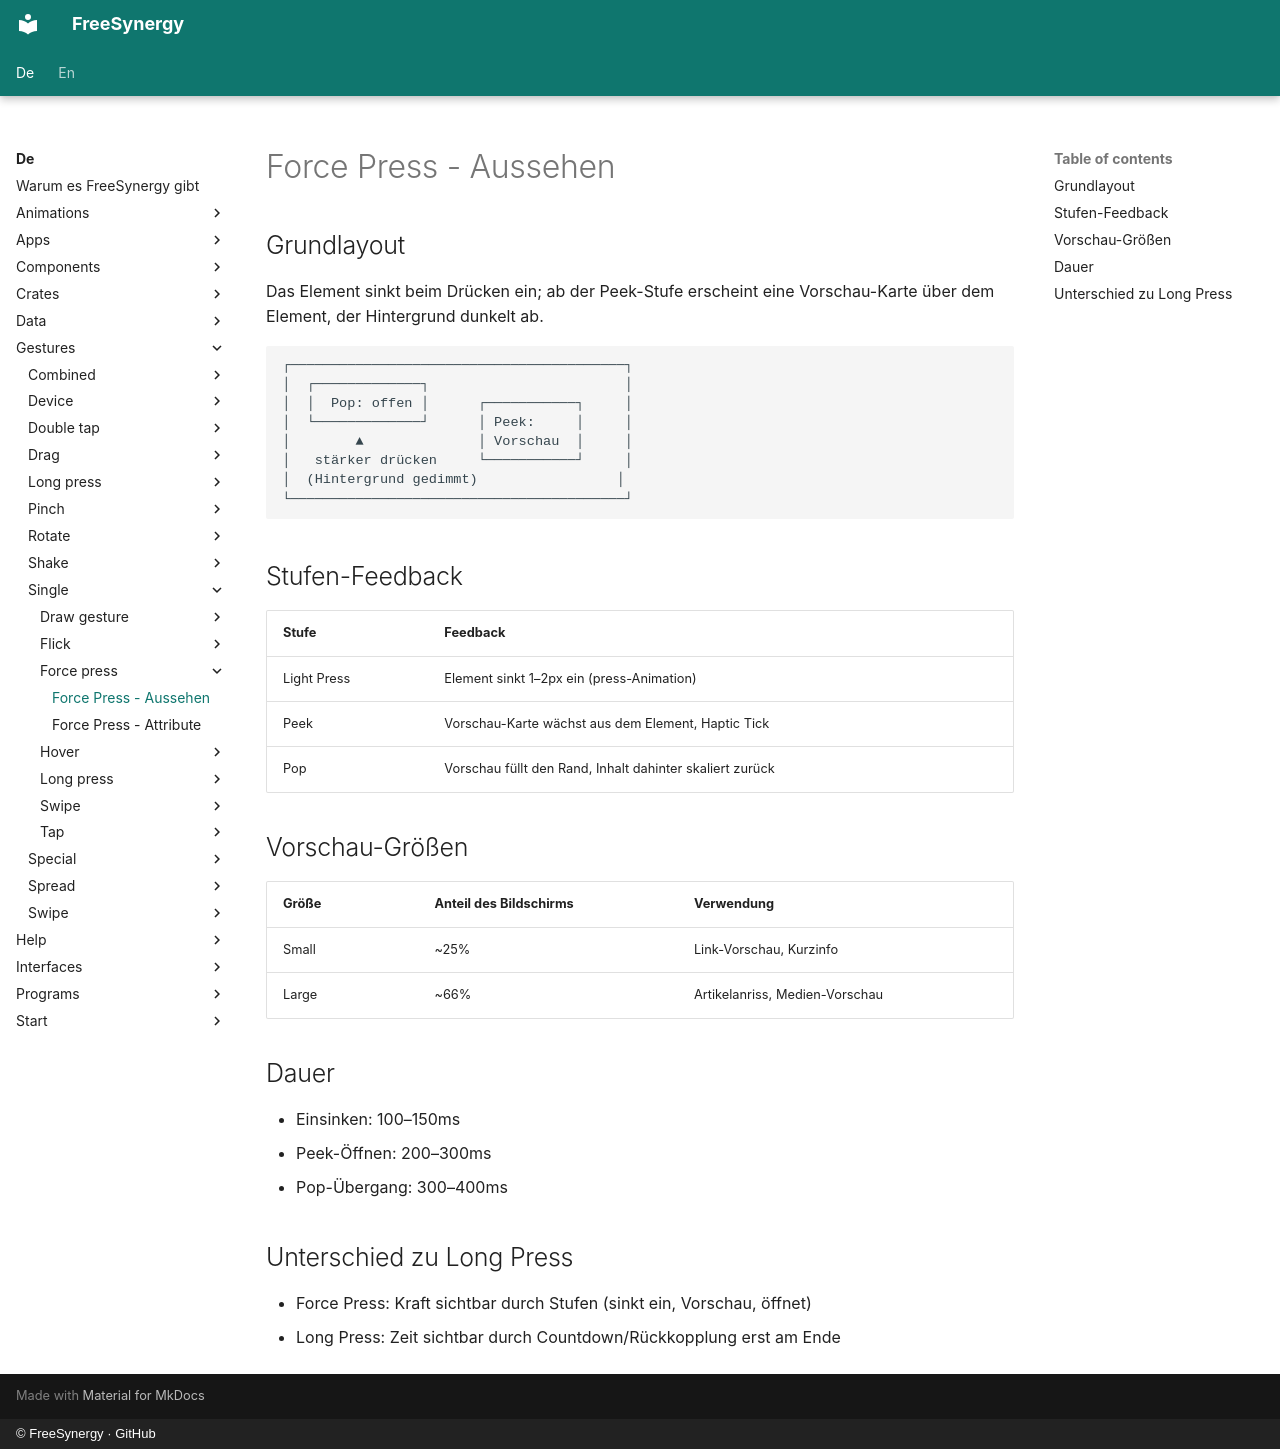

repository: FreeSynergy/fs-documentation · page: de/gestures/single/force-press/appearance/index.html · generator: mkdocs · copyright: © FreeSynergy · GitHub

# Force Press - Aussehen

## Grundlayout

Das Element sinkt beim Drücken ein; ab der Peek-Stufe erscheint eine
Vorschau-Karte über dem Element, der Hintergrund dunkelt ab.

```
┌─────────────────────────────────────────┐
│  ┌─────────────┐                        │
│  │  Pop: offen │      ┌───────────┐     │
│  └─────────────┘      │ Peek:     │     │
│        ▲              │ Vorschau  │     │
│   stärker drücken     └───────────┘     │
│  (Hintergrund gedimmt)                 │
└─────────────────────────────────────────┘
```

## Stufen-Feedback

| Stufe | Feedback |
|-------|----------|
| Light Press | Element sinkt 1–2px ein (press-Animation) |
| Peek | Vorschau-Karte wächst aus dem Element, Haptic Tick |
| Pop | Vorschau füllt den Rand, Inhalt dahinter skaliert zurück |

## Vorschau-Größen

| Größe | Anteil des Bildschirms | Verwendung |
|-------|------------------------|------------|
| Small | ~25% | Link-Vorschau, Kurzinfo |
| Large | ~66% | Artikelanriss, Medien-Vorschau |

## Dauer

- Einsinken: 100–150ms
- Peek-Öffnen: 200–300ms
- Pop-Übergang: 300–400ms

## Unterschied zu Long Press

- Force Press: Kraft sichtbar durch Stufen (sinkt ein, Vorschau, öffnet)
- Long Press: Zeit sichtbar durch Countdown/Rückkopplung erst am Ende
